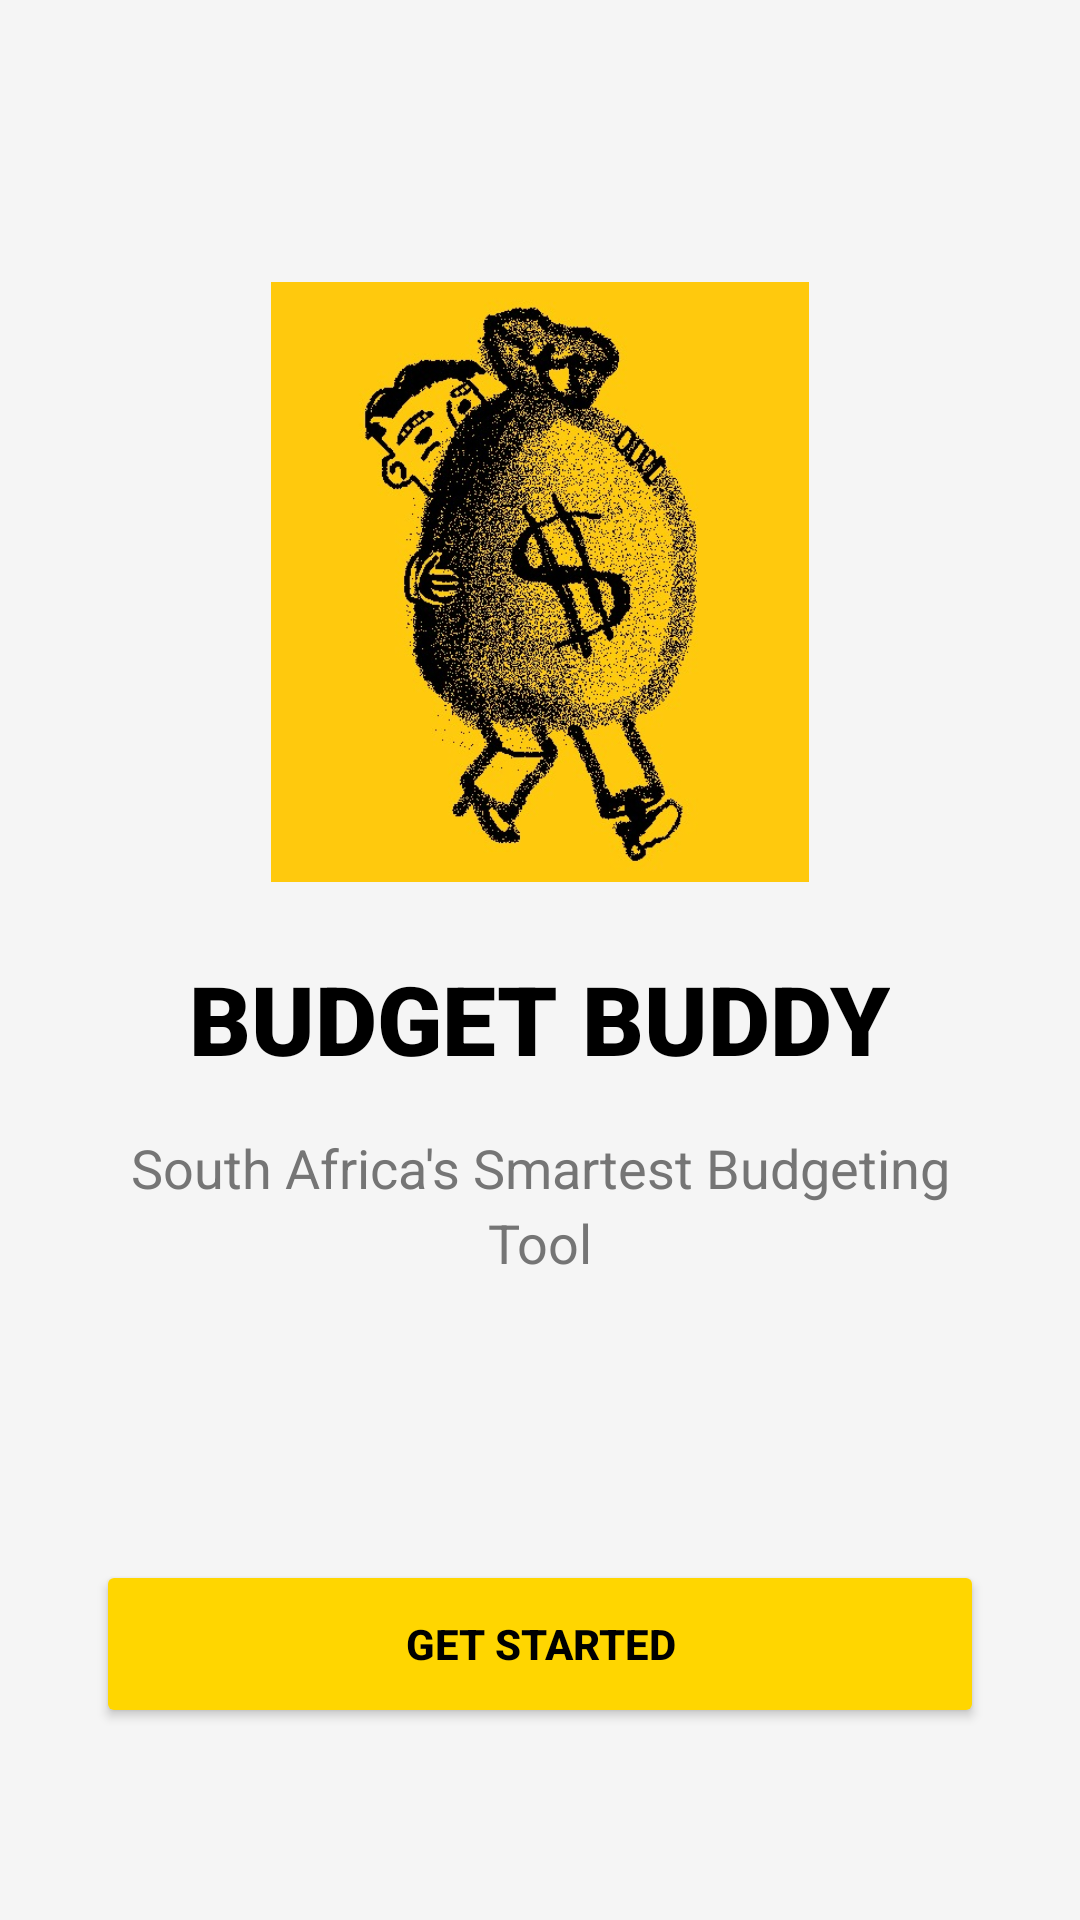

Layout XML and referenced resources for this Android screen:
<!-- AndroidManifest.xml: application theme Theme.BudgetBuddy -->
<!-- res/layout/activity_splash_screen.xml -->
<?xml version="1.0" encoding="utf-8"?>
<androidx.constraintlayout.widget.ConstraintLayout xmlns:android="http://schemas.android.com/apk/res/android"
    xmlns:app="http://schemas.android.com/apk/res-auto"
    xmlns:tools="http://schemas.android.com/tools"
    android:id="@+id/main"
    android:layout_width="match_parent"
    android:layout_height="match_parent"
    android:background="@color/background_light"
    tools:context=".splash_screen">

    <LinearLayout
        android:layout_width="0dp"
        android:layout_height="wrap_content"
        android:gravity="center"
        android:orientation="vertical"
        android:padding="32dp"
        app:layout_constraintBottom_toTopOf="@+id/btn_get_started"
        app:layout_constraintEnd_toEndOf="parent"
        app:layout_constraintStart_toStartOf="parent"
        app:layout_constraintTop_toTopOf="parent"
        app:layout_constraintVertical_chainStyle="packed">

        <ImageView
            android:id="@+id/logo"
            android:layout_width="200dp"
            android:layout_height="200dp"
            android:layout_marginBottom="24dp"
            app:srcCompat="@drawable/logo" />

        <TextView
            android:id="@+id/tv_title"
            android:layout_width="wrap_content"
            android:layout_height="wrap_content"
            android:fontFamily="sans-serif-black"
            android:text="BUDGET BUDDY"
            android:textColor="@color/black"
            android:textSize="32sp"
            android:textStyle="bold" />

        <TextView
            android:id="@+id/tv_subtitle"
            android:layout_width="wrap_content"
            android:layout_height="wrap_content"
            android:layout_marginTop="16dp"
            android:gravity="center"
            android:lineSpacingExtra="4sp"
            android:text="@string/sa_context"
            android:textColor="@color/text_secondary"
            android:textSize="18sp" />

    </LinearLayout>

    <Button
        android:id="@+id/btn_get_started"
        android:layout_width="match_parent"
        android:layout_height="56dp"
        android:layout_marginStart="32dp"
        android:layout_marginEnd="32dp"
        android:layout_marginBottom="64dp"
        android:backgroundTint="@color/yellow"
        android:text="Get Started"
        android:textColor="@color/black"
        android:textStyle="bold"
        app:layout_constraintBottom_toBottomOf="parent"
        app:layout_constraintEnd_toEndOf="parent"
        app:layout_constraintStart_toStartOf="parent" />

</androidx.constraintlayout.widget.ConstraintLayout>
<!-- resources referenced by this layout -->
<resources>
  <color name="background_light">#F5F5F5</color>
  <color name="black">#FF000000</color>
  <color name="text_secondary">#757575</color>
  <color name="yellow">#FFD600</color>
  <!-- drawable logo: jpeg bitmap (drawable, 94321 bytes) -->
  <string name="sa_context">South Africa\'s Smartest Budgeting Tool</string>
  <style name="Theme.BudgetBuddy" parent="Theme.MaterialComponents.DayNight.NoActionBar">
          
          <item name="colorPrimary">@color/primary</item>
          <item name="colorPrimaryVariant">@color/primary_variant</item>
          <item name="colorOnPrimary">@color/white</item>
          
          <item name="colorSecondary">@color/secondary</item>
          <item name="colorSecondaryVariant">@color/secondary</item>
          <item name="colorOnSecondary">@color/black</item>
          
          <item name="android:statusBarColor">?attr/colorPrimaryVariant</item>
      </style>
  <color name="primary">#1A237E</color>
  <color name="primary_variant">#000051</color>
  <color name="white">#FFFFFFFF</color>
  <color name="secondary">#00C853</color>
</resources>
